Labelled photos from "CNN_images", an image-classification folder in mkamineni/6.802Final. The possible labels are: bowel, crohns, none.

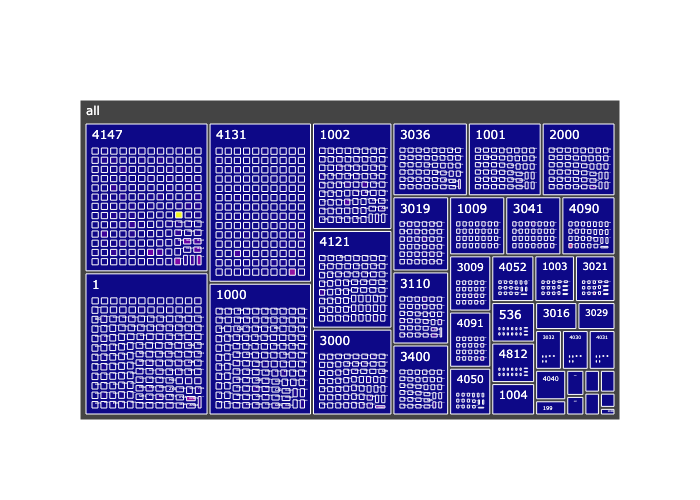
Label: crohns

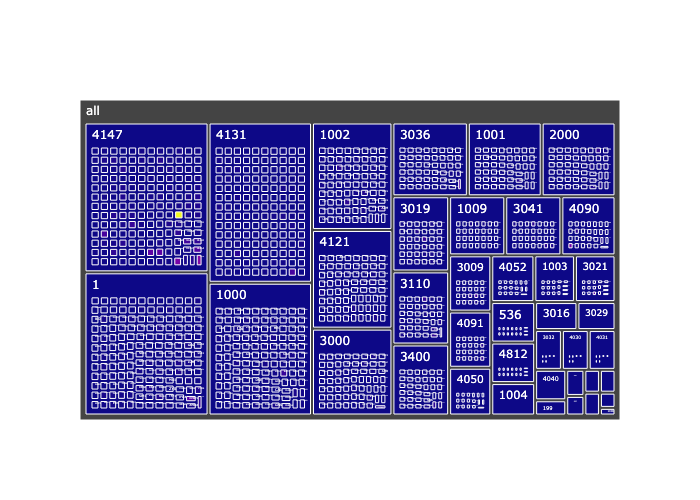
Label: none

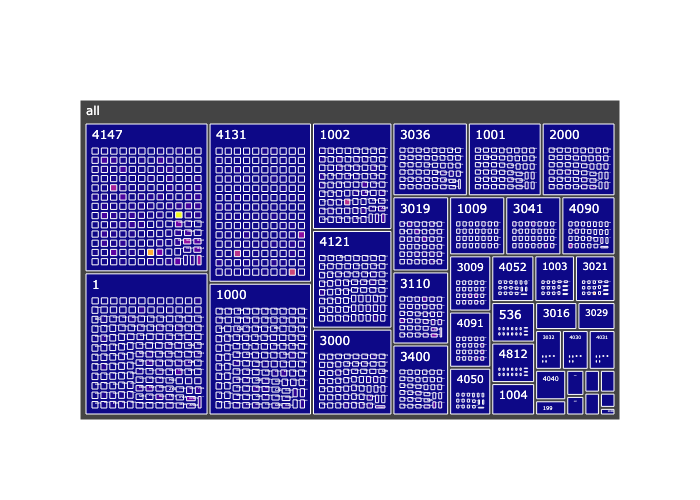
Label: bowel

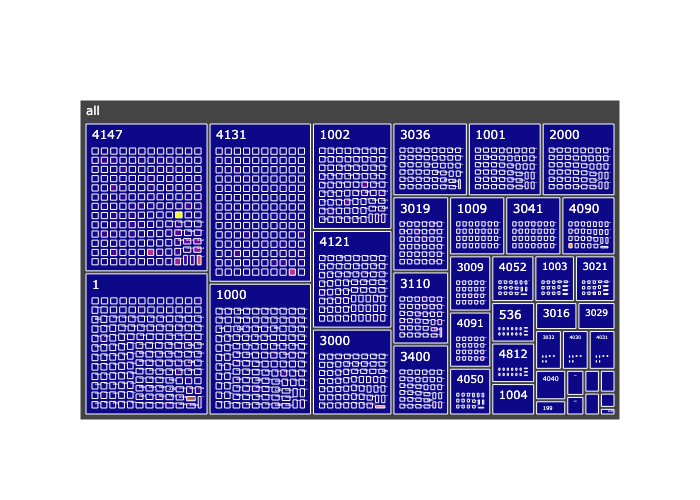
Label: crohns

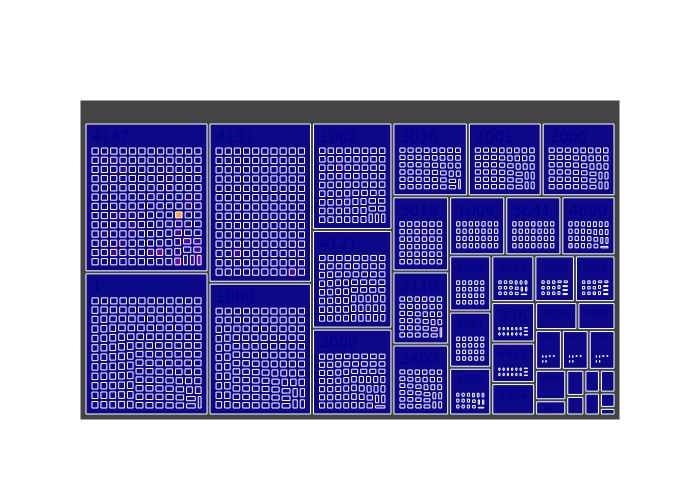
Label: none

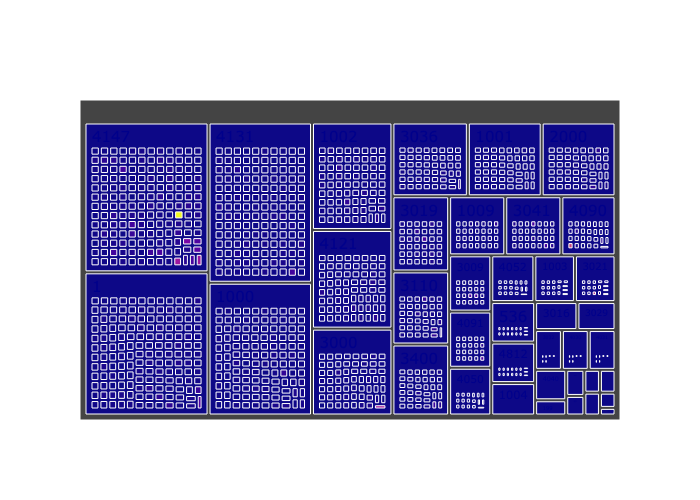
Label: bowel
